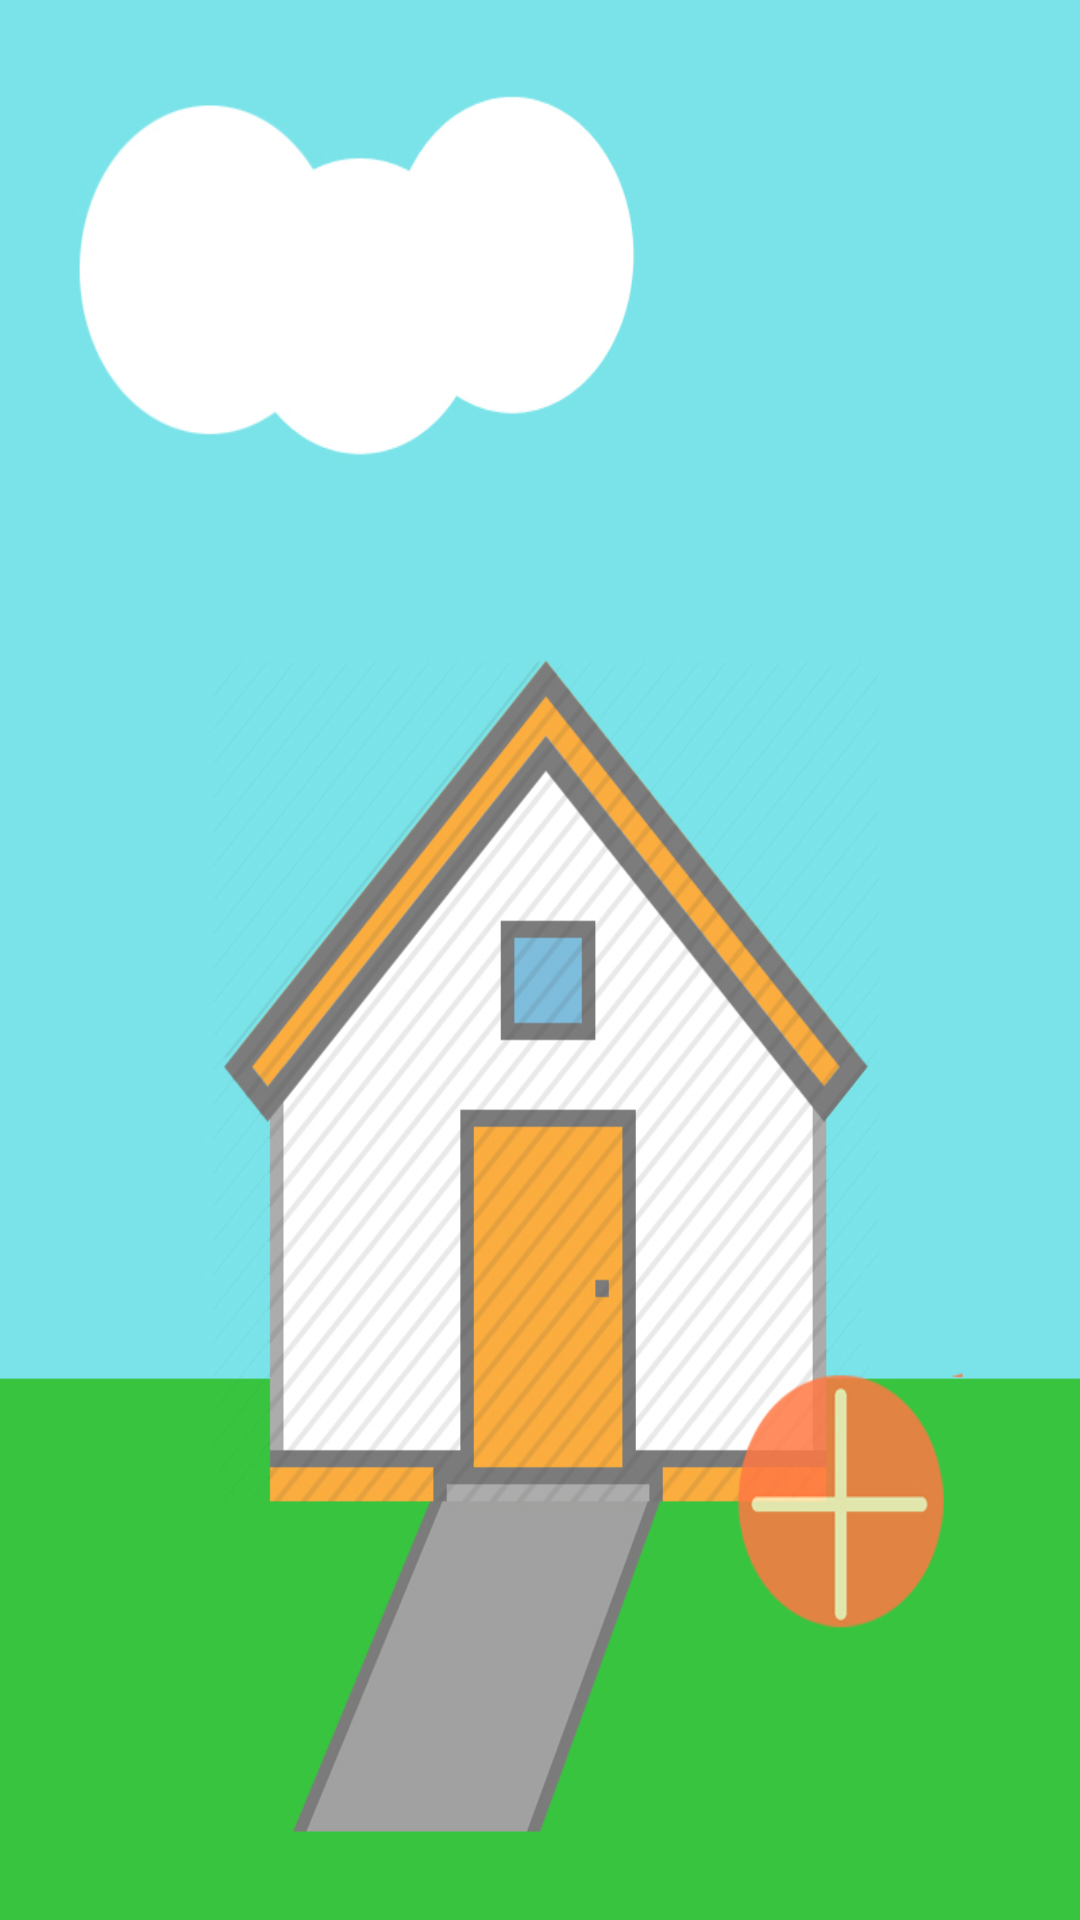

The Android layout XML behind this screen, and the referenced resources:
<!-- AndroidManifest.xml: application theme android:Theme.Light.NoTitleBar.Fullscreen -->
<!-- res/layout/homelayout.xml -->
<?xml version="1.0" encoding="utf-8"?>
<LinearLayout xmlns:android="http://schemas.android.com/apk/res/android"
    android:layout_width="match_parent"
    android:layout_height="match_parent"
    android:background="@drawable/homefragmentdemoimage"
    android:orientation="vertical" >
    

</LinearLayout>
<!-- resources referenced by this layout -->
<resources>
  <!-- drawable homefragmentdemoimage: jpg bitmap (drawable-hdpi, 216048 bytes) -->
</resources>
